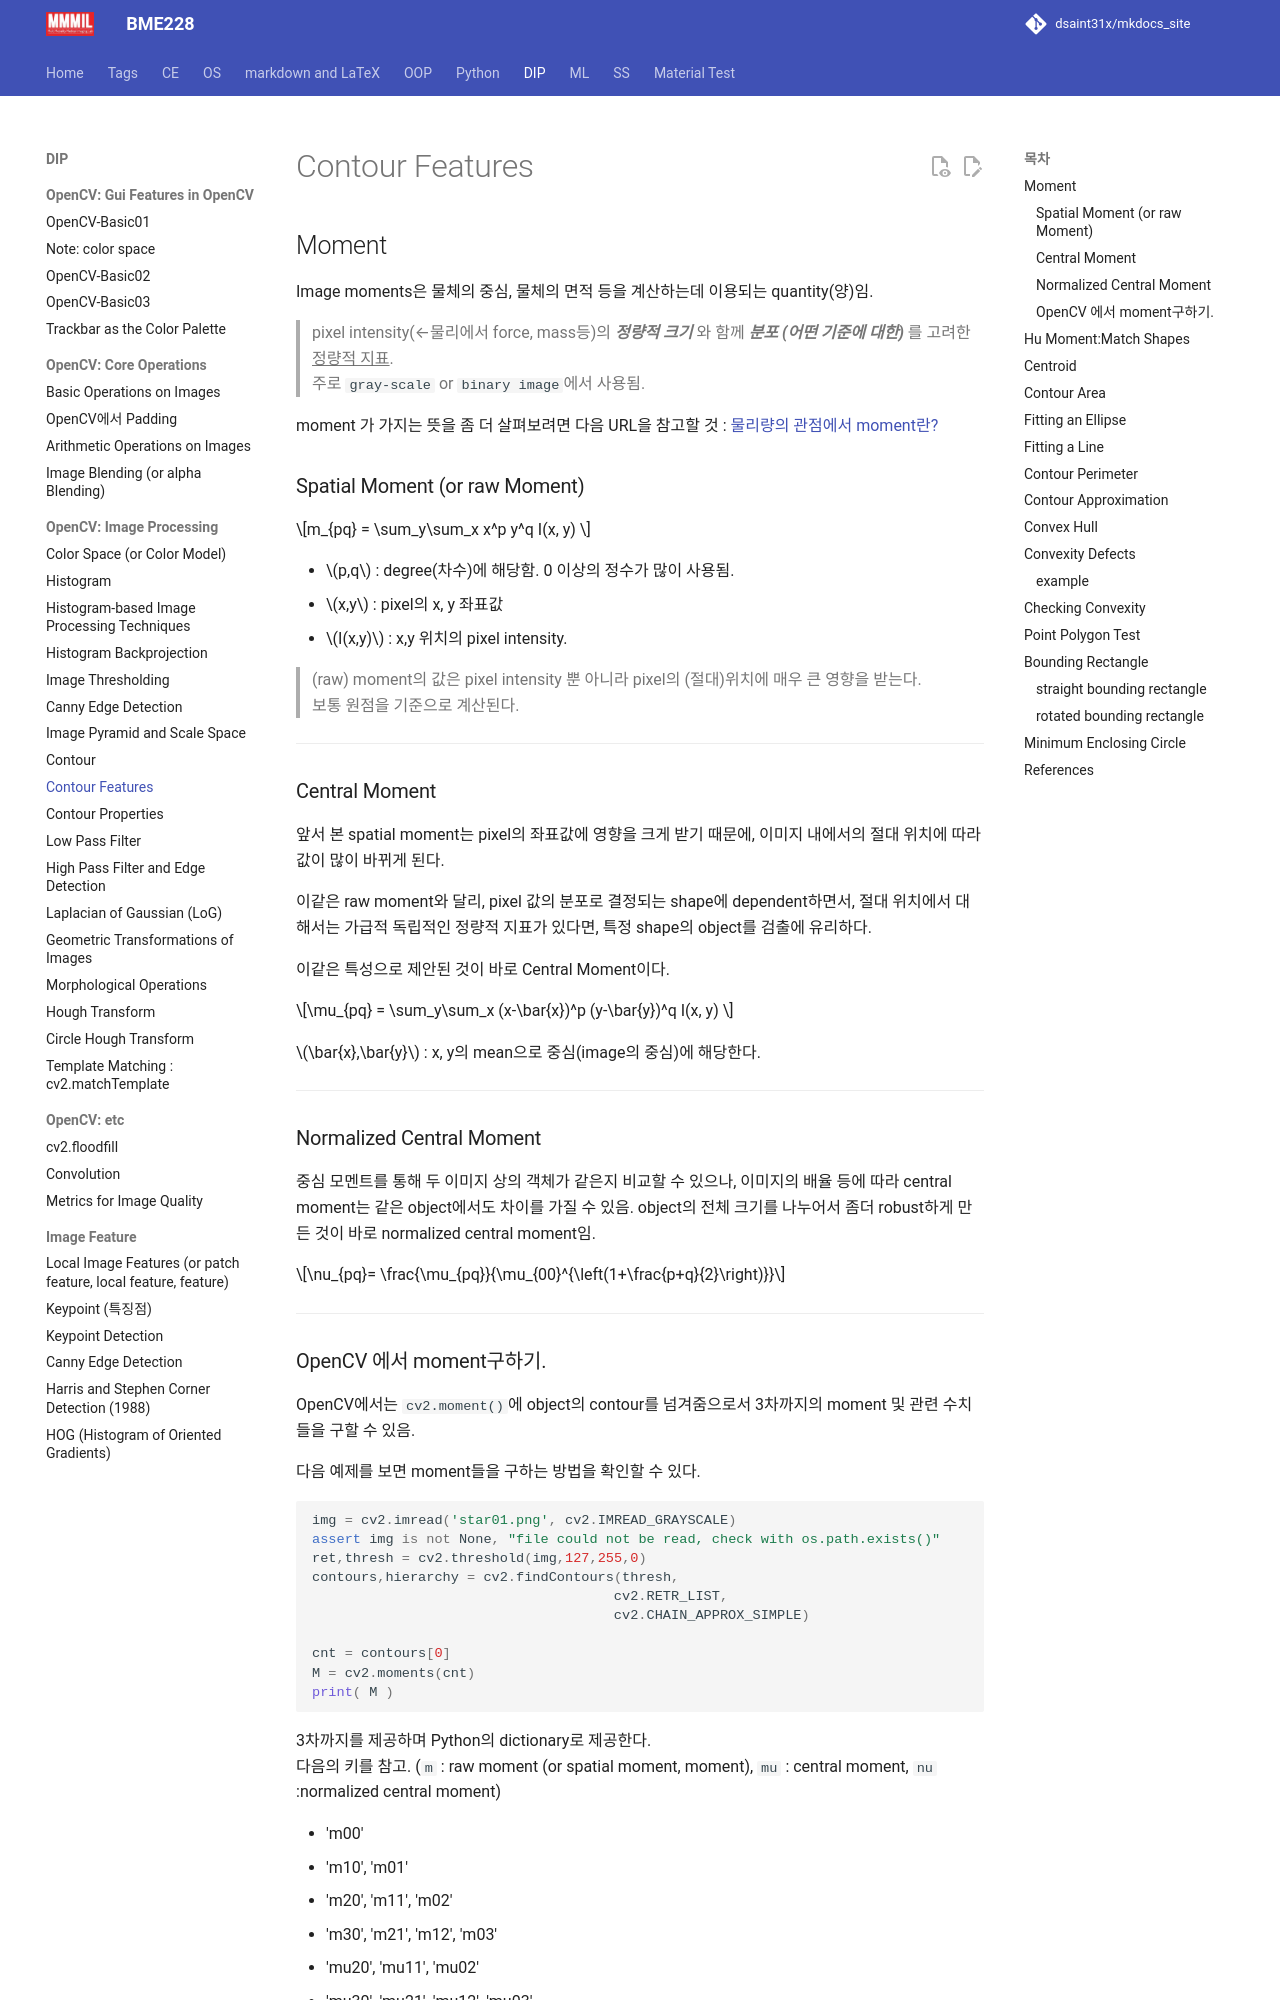

repository: dsaint31x/mkdocs_site · page: DIP/cv2/ch02/dip_contour_features/index.html · generator: mkdocs

# Contour Features

## Moment

Image moments은 물체의 중심, 물체의 면적 등을 계산하는데 이용되는 quantity(양)임.

> pixel intensity(←물리에서 force, mass등)의 ***정량적 크기*** 와 함께 ***분포 (어떤 기준에 대한)*** 를 고려한 ^^정량적 지표^^.  
> 주로 `gray-scale` or `binary image`에서 사용됨.

moment 가 가지는 뜻을 좀 더 살펴보려면 다음 URL을 참고할 것 : [물리량의 관점에서 moment란?](https://dsaint31.tistory.com/entry/Physics-Moment-%EB%AA%A8%EB%A9%98%ED%8A%B8)

### Spatial Moment (or raw Moment)

$$m_{pq} = \sum_y\sum_x x^p y^q I(x, y) $$

- $p,q$ : degree(차수)에 해당함. 0 이상의 정수가 많이 사용됨.
- $x,y$ : pixel의 x, y 좌표값
- $I(x,y)$ : x,y 위치의 pixel intensity.

> (raw) moment의 값은 pixel intensity 뿐 아니라 pixel의 (절대)위치에 매우 큰 영향을 받는다.  
> 보통 원점을 기준으로 계산된다.

---

### Central Moment

앞서 본 spatial moment는 pixel의 좌표값에 영향을 크게 받기 때문에, 이미지 내에서의 절대 위치에 따라 값이 많이 바뀌게 된다. 

이같은 raw moment와 달리, pixel 값의 분포로 결정되는 shape에 dependent하면서, 절대 위치에서 대해서는 가급적 독립적인 정량적 지표가 있다면, 특정 shape의 object를 검출에 유리하다.

이같은 특성으로 제안된 것이 바로 Central Moment이다.

$$\mu_{pq} = \sum_y\sum_x (x-\bar{x})^p (y-\bar{y})^q I(x, y) $$

$\bar{x},\bar{y}$ : x, y의 mean으로 중심(image의 중심)에 해당한다.

---

### Normalized Central Moment

중심 모멘트를 통해 두 이미지 상의 객체가 같은지 비교할 수 있으나, 이미지의 배율 등에 따라 central moment는 같은 object에서도 차이를 가질 수 있음. object의 전체 크기를 나누어서 좀더 robust하게 만든 것이 바로 normalized central moment임.

$$\nu_{pq}= \frac{\mu_{pq}}{\mu_{00}^{\left(1+\frac{p+q}{2}\right)}}$$

---
